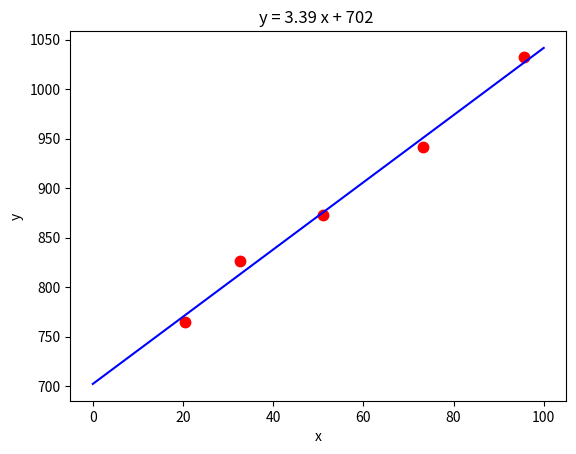

The script that saved this image:
import numpy as np
import matplotlib.pyplot as plt
import scipy.optimize as sco


def line(x, m, b):
    return m * x + b


# temperature (degC)
x = np.array([20.5, 32.7, 51.0, 73.2, 95.7])
# resistance (ohms)
y = np.array([765, 826, 873, 942, 1032])
plt.plot(x, y, 'r.', markersize=15)

popt, _ = sco.curve_fit(line, x, y)
m = popt[0]
b = popt[1]
print("m = {:.2f}, b = {:.0f}".format(m, b))

xfine = np.linspace(0., 100., 100)
plt.plot(xfine, line(xfine, m, b), 'b')
plt.title('y = {:.2f} x + {:.0f} '.format(m, b))
plt.xlabel('x')
plt.ylabel('y')
plt.show()